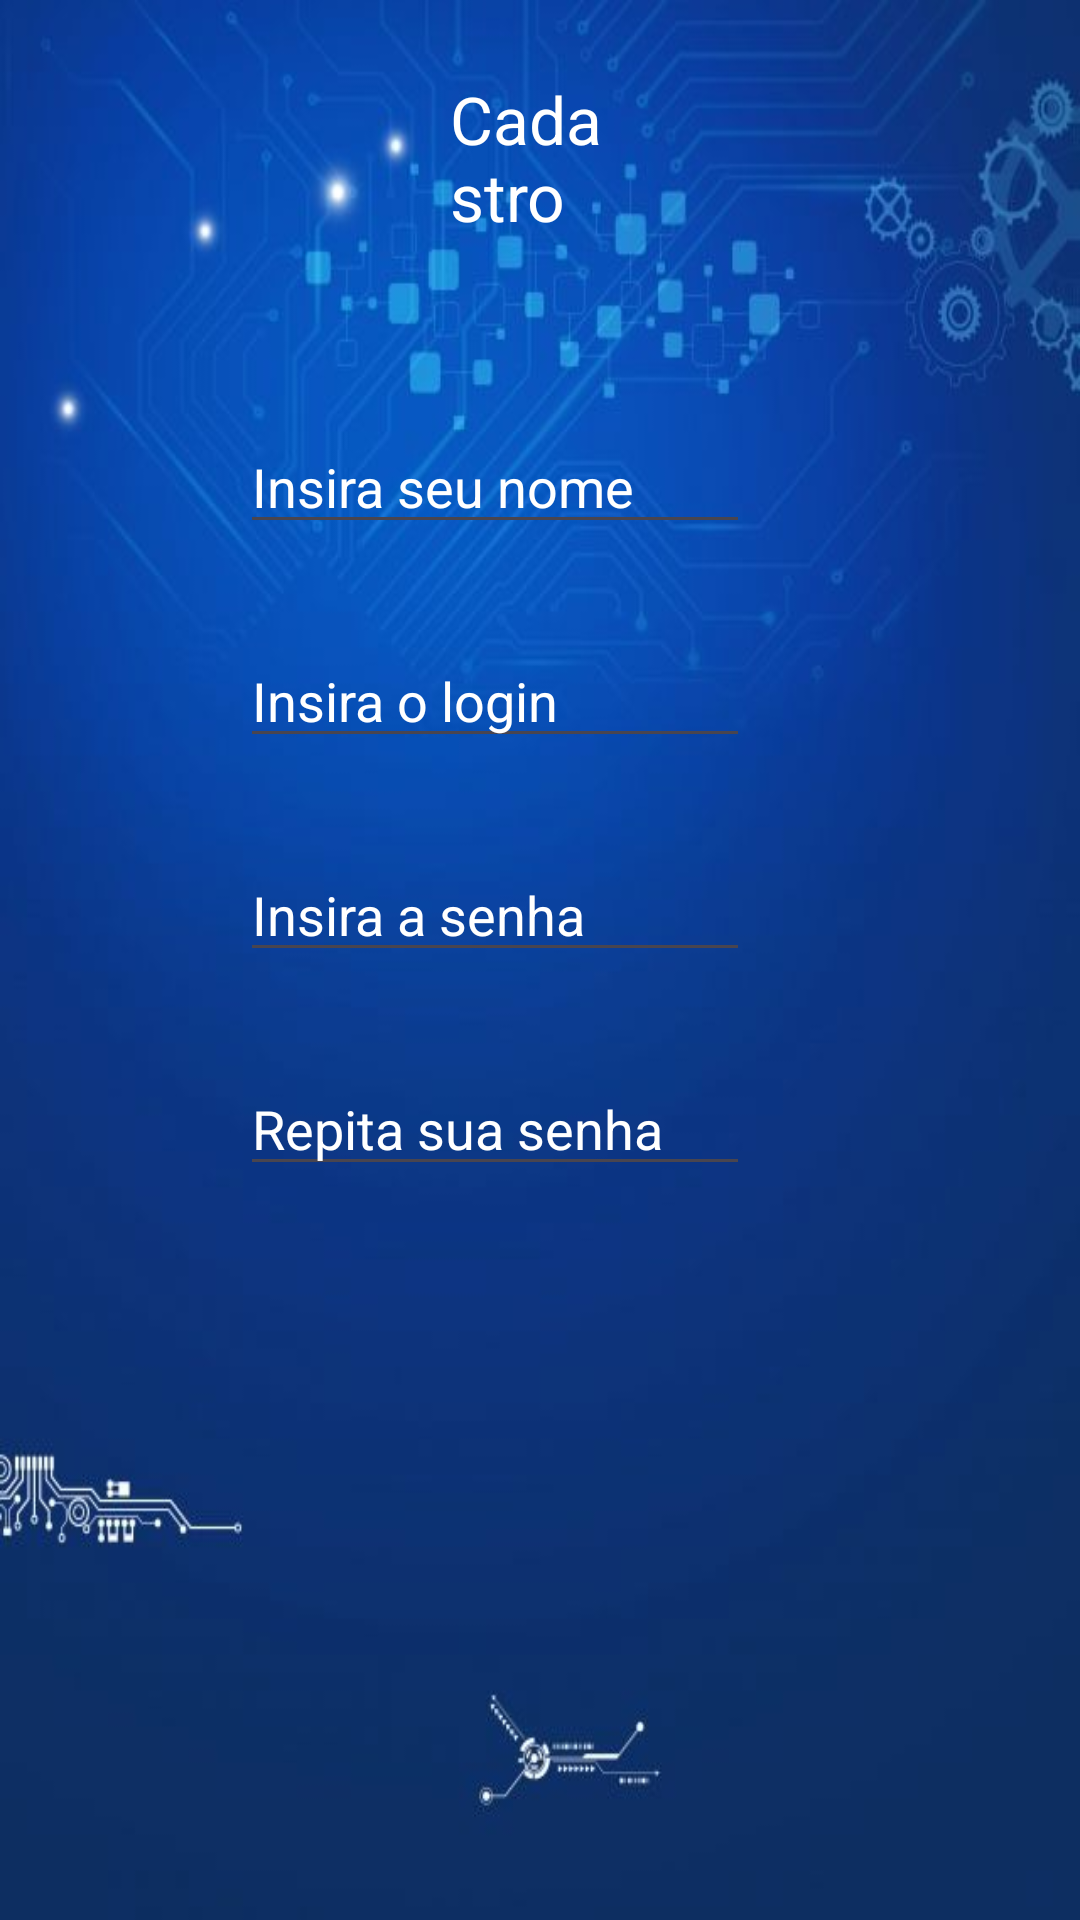

Android layout source for this screen:
<!-- AndroidManifest.xml: application theme Theme.APPCadastro2 -->
<!-- res/layout/tela2.xml -->
<?xml version="1.0" encoding="utf-8"?>
<androidx.constraintlayout.widget.ConstraintLayout xmlns:android="http://schemas.android.com/apk/res/android"
    xmlns:app="http://schemas.android.com/apk/res-auto"
    xmlns:tools="http://schemas.android.com/tools"
    android:layout_width="match_parent"
    android:layout_height="match_parent"
    android:background="@drawable/fundo">

    <EditText
        android:id="@+id/edtnome"
        android:layout_width="match_parent"
        android:layout_height="wrap_content"
        android:layout_marginStart="80dp"
        android:layout_marginTop="60dp"
        android:layout_marginEnd="110dp"
        android:ems="10"
        android:inputType="text"
        android:text="Insira seu nome"
        android:textColor="@color/white"
        android:textColorLink="@color/white"
        app:layout_constraintEnd_toEndOf="parent"
        app:layout_constraintStart_toStartOf="parent"
        app:layout_constraintTop_toBottomOf="@+id/textView" />

    <EditText
        android:id="@+id/edtlogin"
        android:layout_width="match_parent"
        android:layout_height="wrap_content"
        android:layout_marginStart="80dp"
        android:layout_marginTop="30dp"
        android:layout_marginEnd="110dp"
        android:ems="10"
        android:inputType="text"
        android:text="Insira o login"
        android:textColor="@color/white"
        android:textColorLink="@color/white"
        app:layout_constraintEnd_toEndOf="parent"
        app:layout_constraintStart_toStartOf="parent"
        app:layout_constraintTop_toBottomOf="@+id/edtnome" />

    <EditText
        android:id="@+id/edtsenha"
        android:layout_width="match_parent"
        android:layout_height="wrap_content"
        android:layout_marginStart="80dp"
        android:layout_marginTop="30dp"
        android:layout_marginEnd="110dp"
        android:ems="10"
        android:inputType="text"
        android:text="Insira a senha"
        android:textColor="@color/white"
        android:textColorLink="@color/white"
        app:layout_constraintEnd_toEndOf="parent"
        app:layout_constraintStart_toStartOf="parent"
        app:layout_constraintTop_toBottomOf="@+id/edtlogin" />

    <EditText
        android:id="@+id/edtrepsenha"
        android:layout_width="match_parent"
        android:layout_height="wrap_content"
        android:layout_marginStart="80dp"
        android:layout_marginTop="30dp"
        android:layout_marginEnd="110dp"
        android:ems="10"
        android:inputType="text"
        android:text="Repita sua senha"
        android:textColor="@color/white"
        android:textColorLink="@color/white"
        app:layout_constraintEnd_toEndOf="parent"
        app:layout_constraintStart_toStartOf="parent"
        app:layout_constraintTop_toBottomOf="@+id/edtsenha" />

    <Button
        android:id="@+id/btsalvar"
        android:layout_width="match_parent"
        android:layout_height="wrap_content"
        android:layout_marginStart="40dp"
        android:layout_marginTop="56dp"
        android:layout_marginEnd="40dp"
        android:layout_marginBottom="242dp"
        android:text="Salvar"
        android:textSize="18sp"
        app:layout_constraintBottom_toBottomOf="parent"
        app:layout_constraintEnd_toEndOf="parent"
        app:layout_constraintStart_toStartOf="parent"
        app:layout_constraintTop_toBottomOf="@+id/edtrepsenha" />

    <TextView
        android:id="@+id/textView"
        android:layout_width="match_parent"
        android:layout_height="wrap_content"
        android:layout_marginStart="150dp"
        android:layout_marginTop="25dp"
        android:layout_marginEnd="150dp"
        android:text="Cadastro"
        android:textColor="@color/white"
        android:textColorLink="@color/white"
        android:textSize="22sp"
        app:layout_constraintEnd_toEndOf="parent"
        app:layout_constraintStart_toStartOf="parent"
        app:layout_constraintTop_toTopOf="parent" />

    <ImageView
        android:id="@+id/imageView3"
        android:layout_width="wrap_content"
        android:layout_height="wrap_content"
        android:layout_marginStart="118dp"
        android:layout_marginTop="26dp"
        android:layout_marginEnd="5dp"
        app:layout_constraintEnd_toStartOf="@+id/textView"
        app:layout_constraintStart_toStartOf="parent"
        app:layout_constraintTop_toTopOf="parent"
        app:srcCompat="@drawable/register_icom" />

</androidx.constraintlayout.widget.ConstraintLayout>
<!-- resources referenced by this layout -->
<resources>
  <!-- drawable fundo: jpg bitmap (drawable, 23715 bytes) -->
  <style name="Theme.APPCadastro2" parent="Base.Theme.APPCadastro2" />
  <style name="Base.Theme.APPCadastro2" parent="Theme.Material3.DayNight.NoActionBar">
          
          
      </style>
  <!-- not gathered from this repository: default colours our renderer supplied (Android Studio template values) -->
  <color name="white">#FFFFFFFF</color>
</resources>
